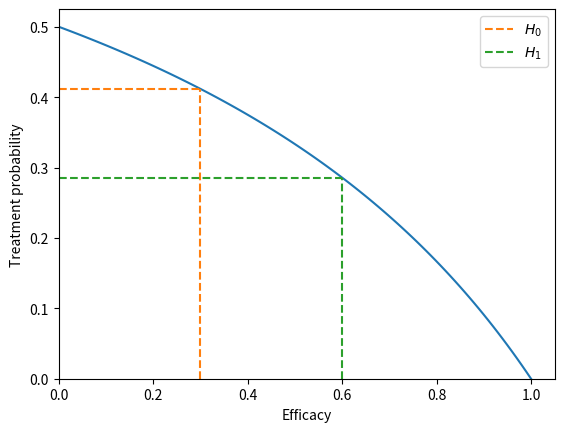
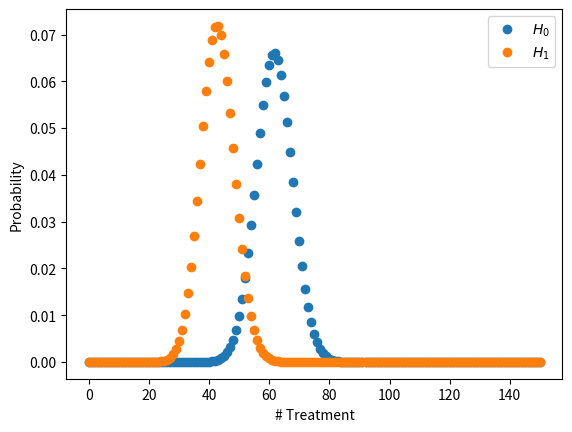
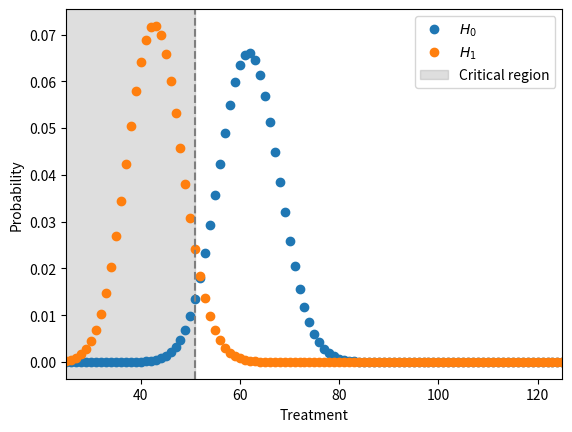

Write the Python code that produced these figures, in order.
sample_size = 150

def get_treatment_probability(efficacy):
    return (1-efficacy)/(2-efficacy)

efficacy0 = 0.3

probability0 = get_treatment_probability(efficacy0)
probability0

efficacy1 = 0.6

probability1 = get_treatment_probability(efficacy1)
probability1

import numpy as np
import matplotlib.pyplot as plt
fig, ax = plt.subplots()
ax.set_xlabel("Efficacy")
ax.set_ylabel("Treatment probability")
efficacy = np.linspace(0, 1, 100)
treatment_probability = get_treatment_probability(efficacy)
ax.plot(efficacy, treatment_probability)
ax.vlines(x=efficacy0, ymin=0, ymax=probability0, ls='--', color='tab:orange', label="$H_0$")
ax.hlines(y=probability0, xmin=0, xmax=efficacy0, ls='--', color='tab:orange')
ax.vlines(x=efficacy1, ymin=0, ymax=probability1, ls='--', color='tab:green', label="$H_1$")
ax.hlines(y=probability1, xmin=0, xmax=efficacy1, ls='--', color='tab:green')
ax.set_xlim(left=0)
ax.set_ylim(bottom=0)
ax.legend()

ntreatment = np.arange(0, sample_size+1)
ntreatment

import scipy
random_variable0 = scipy.stats.binom(sample_size, probability0)
ntreatment_pmf0 = random_variable0.pmf(ntreatment)

random_variable1 = scipy.stats.binom(sample_size, probability1)
ntreatment_pmf1 = random_variable1.pmf(ntreatment)

fig, ax = plt.subplots()
ax.set_xlabel("# Treatment")
ax.set_ylabel("Probability")
ax.plot(ntreatment, ntreatment_pmf0, ls='', marker='o', label="$H_0$")
ax.plot(ntreatment, ntreatment_pmf1, ls='', marker='o', label="$H_1$")
ax.legend()

test_significance = 0.05
confidence_level = 1 - test_significance
confidence_level

quantile = random_variable0.ppf(test_significance)
quantile

random_variable0.cdf(quantile)

critical_value = quantile - 1
critical_value

random_variable0.cdf(critical_value)

test_power = random_variable1.cdf(critical_value)
test_power

beta = 1 - test_power
beta

fig, ax = plt.subplots()
ax.set_xlabel("Treatment")
ax.set_ylabel("Probability")
ax.plot(ntreatment, ntreatment_pmf0, ls='', marker='o', label="$H_0$")
ax.plot(ntreatment, ntreatment_pmf1, ls='', marker='o', label="$H_1$")
ax.axvline(critical_value, ls='--', color='tab:gray')
ax.set_xlim(left=25, right=125)
plt.axvspan(0, critical_value, color='tab:gray', alpha=0.25, label="Critical region")
ax.legend()
# plt.savefig("vacuna_covid.svg")